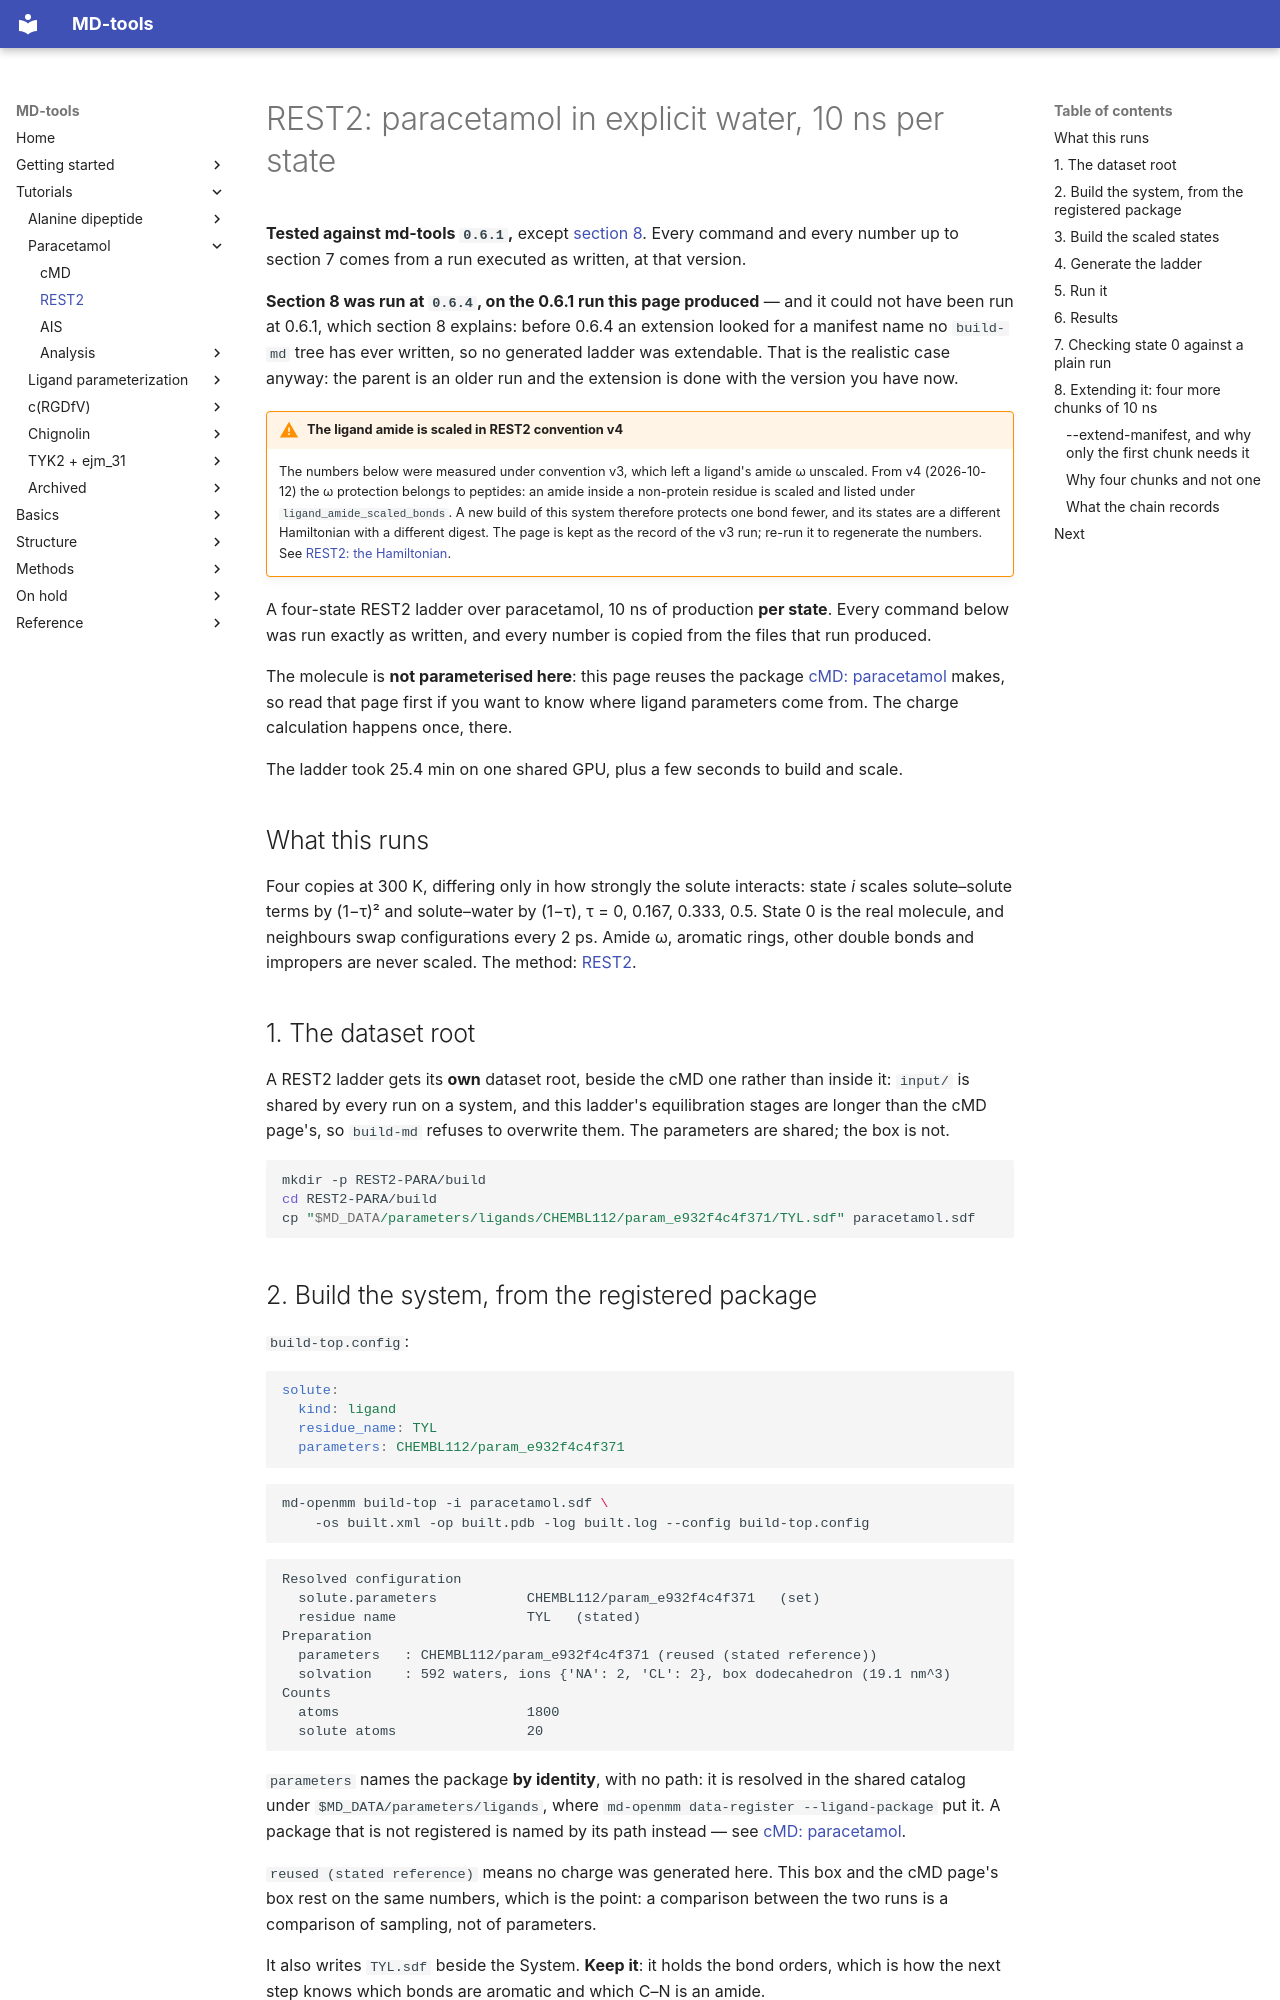

repository: csy0000/MD-tools · page: tutorial/paracetamol/REST2/index.html · generator: mkdocs

# REST2: paracetamol in explicit water, 10 ns per state

**Tested against md-tools `0.6.1`,** except [section 8](#8-extending-it-four-more-chunks-of-10-ns).
Every command and every number up to section 7 comes from a run executed as written, at that
version.

**Section 8 was run at `0.6.4`, on the 0.6.1 run this page produced** — and it could not have been
run at 0.6.1, which section 8 explains: before 0.6.4 an extension looked for a manifest name no
`build-md` tree has ever written, so no generated ladder was extendable. That is the realistic
case anyway: the parent is an older run and the extension is done with the version you have now.

!!! warning "The ligand amide is scaled in REST2 convention v4"
    The numbers below were measured under convention v3, which left a ligand's amide ω unscaled.
    From v4 (2026-10-12) the ω protection belongs to peptides: an amide inside a non-protein residue
    is scaled and listed under `ligand_amide_scaled_bonds`. A new build of this system therefore
    protects one bond fewer, and its states are a different Hamiltonian with a different digest.
    The page is kept as the record of the v3 run; re-run it to regenerate the numbers. See
    [REST2: the Hamiltonian](../../openmm_methods/REST2/README.md).

A four-state REST2 ladder over paracetamol, 10 ns of production **per state**. Every command below
was run exactly as written, and every number is copied from the files that run produced.

The molecule is **not parameterised here**: this page reuses the package
[cMD: paracetamol](../paracetamol/cMD.md) makes, so read that page first if you want to know where
ligand parameters come from. The charge calculation happens once, there.

The ladder took 25.4 min on one shared GPU, plus a few seconds to build and scale.

## What this runs

Four copies at 300 K, differing only in how strongly the solute interacts: state *i* scales
solute–solute terms by (1−τ)² and solute–water by (1−τ), τ = 0, 0.167, 0.333, 0.5. State 0 is the
real molecule, and neighbours swap configurations every 2 ps. Amide ω, aromatic rings, other double
bonds and impropers are never scaled. The method:
[REST2](../../openmm_methods/REST2/README.md).

## 1. The dataset root

A REST2 ladder gets its **own** dataset root, beside the cMD one rather than inside it: `input/` is
shared by every run on a system, and this ladder's equilibration stages are longer than the cMD
page's, so `build-md` refuses to overwrite them. The parameters are shared; the box is not.

```bash
mkdir -p REST2-PARA/build
cd REST2-PARA/build
cp "$MD_DATA/parameters/ligands/CHEMBL112/param_e932f4c4f371/TYL.sdf" paracetamol.sdf
```

## 2. Build the system, from the registered package

`build-top.config`:

```yaml
solute:
  kind: ligand
  residue_name: TYL
  parameters: CHEMBL112/param_e932f4c4f371
```

```bash
md-openmm build-top -i paracetamol.sdf \
    -os built.xml -op built.pdb -log built.log --config build-top.config
```

```text
Resolved configuration
  solute.parameters           CHEMBL112/param_e932f4c4f371   (set)
  residue name                TYL   (stated)
Preparation
  parameters   : CHEMBL112/param_e932f4c4f371 (reused (stated reference))
  solvation    : 592 waters, ions {'NA': 2, 'CL': 2}, box dodecahedron (19.1 nm^3)
Counts
  atoms                       1800
  solute atoms                20
```

`parameters` names the package **by identity**, with no path: it is resolved in the shared catalog
under `$MD_DATA/parameters/ligands`, where `md-openmm data-register --ligand-package` put it. A
package that is not registered is named by its path instead — see
[cMD: paracetamol](../paracetamol/cMD.md).

`reused (stated reference)` means no charge was generated here. This box and the cMD page's box
rest on the same numbers, which is the point: a comparison between the two runs is a comparison of
sampling, not of parameters.

It also writes `TYL.sdf` beside the System. **Keep it**: it holds the bond orders, which is how the
next step knows which bonds are aromatic and which C–N is an amide.
